Dataset: isolated_obj (GitHub, aharmer/dishBugs). Classes: acari mites and ticks, amphipoda, annelida worms, araneae spiders, archaeognatha bristletails, blattodea cockroaches, carabidae ground beetles, chilopoda centipedes, coleoptera beetles, coleoptera larva, collembola springtails, diplopoda millipedes, diptera flies, formicidae ants, gastropoda snails and slugs, hymenoptera bees and wasps, isopoda woodlice, opiliones harvestmen, orthoptera grasshoppers and crickets, pseudoscorpiones false scorpions, tipulidae crane flies, vespidae wasps.

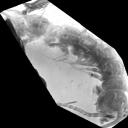
Label: chilopoda centipedes

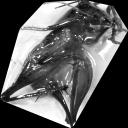
Label: orthoptera grasshoppers and crickets

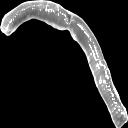
Label: annelida worms

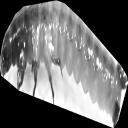
Label: coleoptera larva

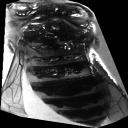
Label: vespidae wasps

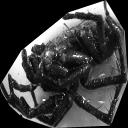
Label: araneae spiders
